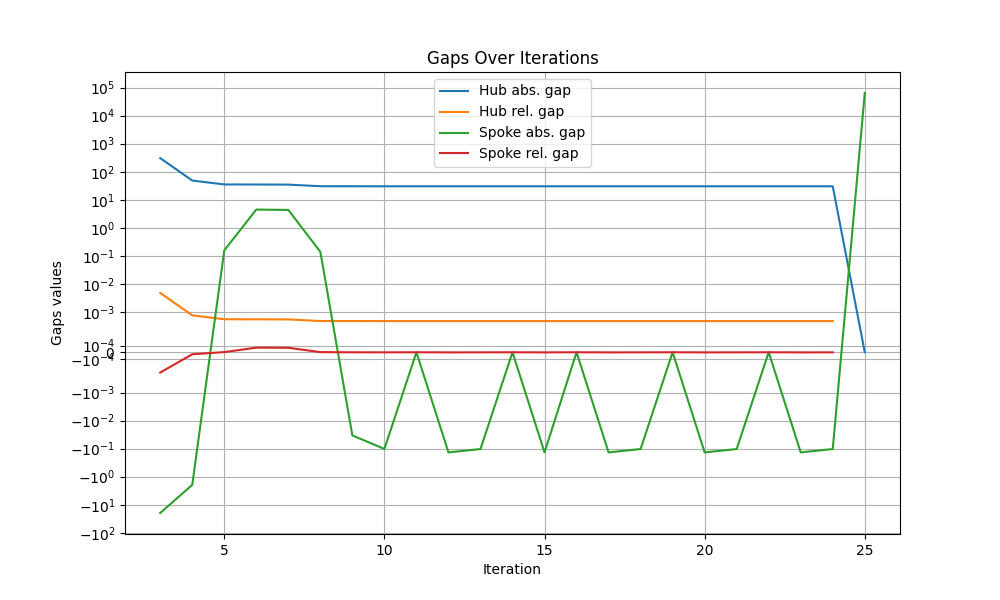

Source data for this figure (header and first rows):
iteration, hub abs. gap, hub rel. gap, spoke abs. gap, spoke rel. gap
1, , , , 
2, inf, inf, inf, inf
3, 305.7, 0.004769, -19.7, -0.0003072
4, 48.48, 0.0007562, -1.958, -3.0545640102101694e-05
5, 35.19, 0.0005489, 0.1571, 2.4511376545912757e-06
6, 35, 0.000546, 4.467, 6.967673934222384e-05
7, 34.7, 0.0005413, 4.346, 6.779742494977127e-05
8, 30.39, 0.000474, 0.1389, 2.166462534045565e-06
9, 30.35, 0.0004735, -0.03376, -5.2658911901241e-07
10, 30.25, 0.0004719, -0.1022, -1.5945094882232093e-06
11, 30.25, 0.0004719, 0.0, 0.0
12, 30.25, 0.0004719, -0.136, -2.1210977675842727e-06
13, 30.25, 0.0004719, -0.1033, -1.6116151948940897e-06
14, 30.25, 0.0004719, 0.0, 0.0
15, 30.25, 0.0004719, -0.136, -2.1210977675842727e-06
16, 30.25, 0.0004719, 0.0, 0.0
17, 30.25, 0.0004719, -0.136, -2.1210977675842727e-06
18, 30.25, 0.0004719, -0.1033, -1.6116151948940897e-06
19, 30.25, 0.0004719, 0.0, 0.0
20, 30.25, 0.0004719, -0.136, -2.1210977675842727e-06
21, 30.25, 0.0004719, -0.1033, -1.6116151948940897e-06
22, 30.25, 0.0004719, 0.0, 0.0
23, 30.25, 0.0004719, -0.136, -2.1210977675842727e-06
24, 30.25, 0.0004719, -0.1033, -1.6116151948940897e-06
25, 0.0, inf, 64113, inf
